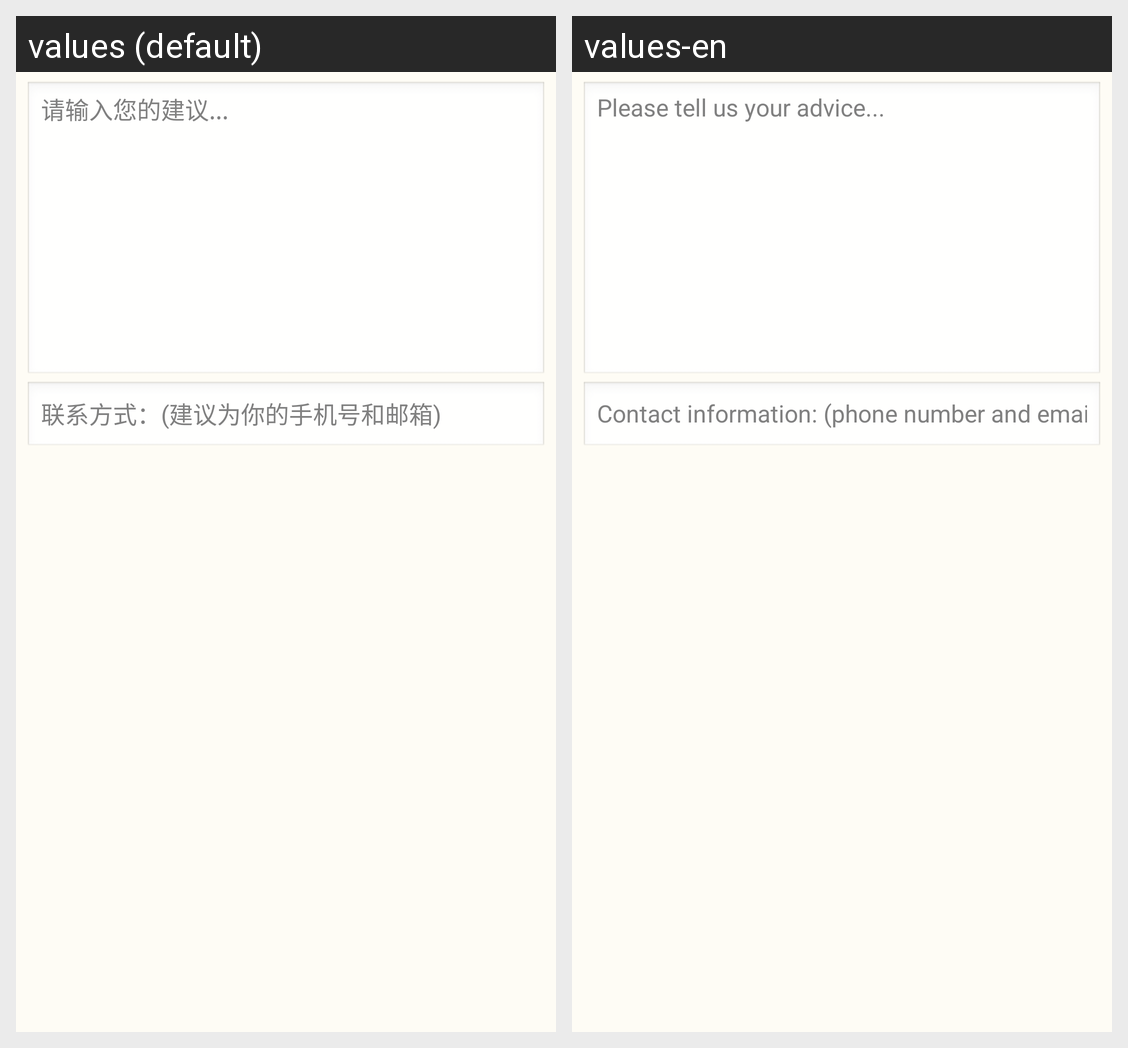

For this localized Android screen grid, give each drawn string resource with its value in every locale shown.
Android screen res/layout/suggest.xml rendered under 2 locales, left to right: values (default), values-en. Device: Nexus 5 (rendered at 1080×1920; each locale shown at half size, 540×960, under a caption strip naming it); theme android:Theme.Light.
Strings drawn on this screen, with the default value and each locale's value (text and hints the layout hard-codes, and strings that could not be matched under every locale, appear in the picture but are not listed):

suggest_content
  values: 请输入您的建议...
  values-en: Please tell us your advice...

contact_way
  values: 联系方式：(建议为你的手机号和邮箱)
  values-en: Contact information: (phone number and email address are suggested)
